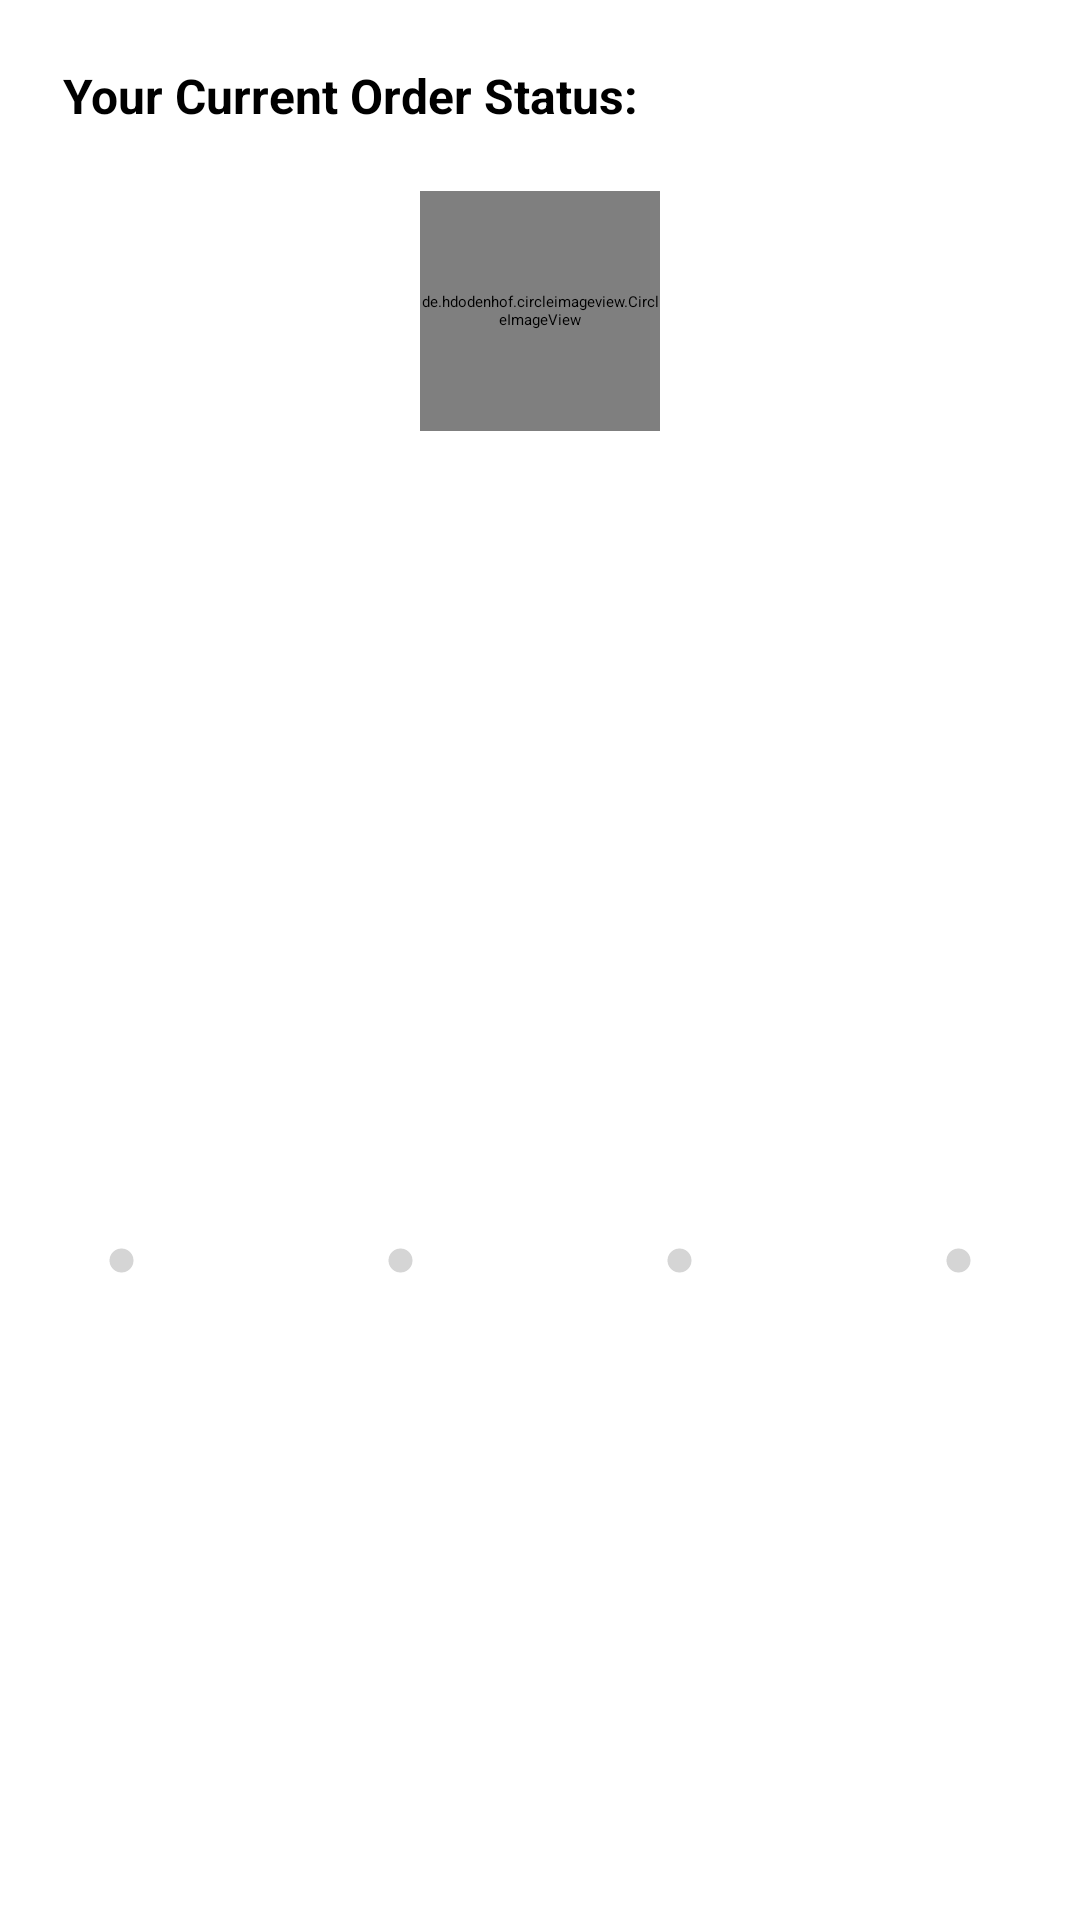

Layout XML and referenced resources for this Android screen:
<!-- AndroidManifest.xml: application theme Theme.Yourcart -->
<!-- res/layout/order_status_layout.xml -->
<?xml version="1.0" encoding="utf-8"?>
<androidx.constraintlayout.widget.ConstraintLayout xmlns:android="http://schemas.android.com/apk/res/android"
    xmlns:app="http://schemas.android.com/apk/res-auto"
    xmlns:tools="http://schemas.android.com/tools"
    android:layout_width="match_parent"
    android:layout_height="wrap_content">

    <TextView
        android:id="@+id/textView8"
        android:layout_width="wrap_content"
        android:layout_height="wrap_content"
        android:layout_marginStart="16dp"
        android:layout_marginTop="16dp"
        android:background="@drawable/slider_background"
        android:elevation="3dp"
        android:padding="5dp"
        android:text="Your Current Order Status:"
        android:textColor="@color/black"
        android:textSize="16sp"
        android:textStyle="bold"
        app:layout_constraintStart_toStartOf="parent"
        app:layout_constraintTop_toTopOf="parent" />

    <de.hdodenhof.circleimageview.CircleImageView
        android:id="@+id/my_account_current_order_product_image"
        android:layout_width="80dp"
        android:layout_height="80dp"
        android:layout_marginStart="16dp"
        android:layout_marginTop="16dp"
        android:layout_marginEnd="16dp"
        android:elevation="3dp"
        android:src="@mipmap/productplaceholder"
        app:civ_border_color="@color/primary"
        app:civ_border_width="5dp"
        app:layout_constraintEnd_toEndOf="parent"
        app:layout_constraintStart_toStartOf="parent"
        app:layout_constraintTop_toBottomOf="@+id/textView8" />

    <TextView
        android:id="@+id/my_account_current_order_status"
        android:layout_width="wrap_content"
        android:layout_height="wrap_content"
        android:layout_marginStart="16dp"
        android:layout_marginTop="16dp"
        android:layout_marginEnd="16dp"
        android:background="@drawable/slider_background"
        android:backgroundTint="@color/primary"
        android:elevation="3dp"
        android:padding="8dp"
        android:text="Out for Delivery"
        android:textColor="@color/white"
        android:textSize="18sp"
        android:textStyle="bold"
        app:layout_constraintEnd_toEndOf="parent"
        app:layout_constraintStart_toStartOf="parent"
        app:layout_constraintTop_toBottomOf="@+id/my_account_current_order_product_image" />

    <LinearLayout
        android:layout_width="0dp"
        android:layout_height="wrap_content"
        android:layout_marginStart="16dp"
        android:layout_marginTop="16dp"
        android:layout_marginEnd="16dp"
        android:layout_marginBottom="16dp"
        android:background="@drawable/slider_background"
        android:elevation="3dp"
        android:orientation="horizontal"
        android:padding="5dp"
        app:layout_constraintBottom_toBottomOf="parent"
        app:layout_constraintEnd_toEndOf="parent"
        app:layout_constraintStart_toStartOf="parent"
        app:layout_constraintTop_toBottomOf="@+id/my_account_current_order_status">

        <ImageView
            android:id="@+id/order_status_ordered_indicator"
            android:layout_width="15dp"
            android:layout_height="15dp"
            android:src="@drawable/selected_dot"
            android:tint="@color/colorGrey"
            android:translationX="12dp" />

        <ProgressBar
            android:id="@+id/ordered_packed_progress_bar"
            style="?android:attr/progressBarStyleHorizontal"
            android:layout_width="wrap_content"
            android:layout_height="wrap_content"
            android:layout_weight="1"
            android:progressBackgroundTint="@color/colorGrey"
            android:progress="0"
            android:progressTint="@color/successGreen"
            android:translationX="8dp" />

        <ImageView
            android:id="@+id/order_status_packed_indicator"
            android:layout_width="15dp"
            android:layout_height="15dp"
            android:src="@drawable/selected_dot"
            android:tint="@color/colorGrey"
            android:translationX="4dp" />

        <ProgressBar
            android:id="@+id/packed_shipped_progress_bar"
            style="?android:attr/progressBarStyleHorizontal"
            android:layout_width="wrap_content"
            android:layout_height="wrap_content"
            android:layout_weight="1"
            android:progressBackgroundTint="@color/colorGrey"
            android:progress="0"
            android:progressTint="@color/successGreen" />

        <ImageView
            android:id="@+id/order_status_shipped_indicator"
            android:layout_width="15dp"
            android:layout_height="15dp"
            android:src="@drawable/selected_dot"
            android:tint="@color/colorGrey"
            android:translationX="-4dp" />

        <ProgressBar
            android:id="@+id/shipped_delivered_progress_bar"
            style="?android:attr/progressBarStyleHorizontal"
            android:layout_width="wrap_content"
            android:layout_height="wrap_content"
            android:layout_weight="1"
            android:progressBackgroundTint="@color/colorGrey"
            android:progress="0"
            android:progressTint="@color/successGreen"
            android:translationX="-8dp" />

        <ImageView
            android:id="@+id/order_status_delivered_indicator"
            android:layout_width="15dp"
            android:layout_height="15dp"
            android:src="@drawable/selected_dot"
            android:tint="@color/colorGrey"
            android:translationX="-12dp" />


    </LinearLayout>

</androidx.constraintlayout.widget.ConstraintLayout>
<!-- resources referenced by this layout -->
<resources>
  <color name="black">#000000</color>
  <color name="colorGrey">#D5D5D5</color>
  <color name="primary">#330066</color>
  <color name="successGreen">#727811</color>
  <color name="white">#FFFFFF</color>
  <!-- drawable selected_dot (drawable) -->
  <?xml version="1.0" encoding="utf-8"?>
  <layer-list xmlns:android="http://schemas.android.com/apk/res/android">
      <item>
          <shape android:shape="ring"
              android:innerRadius="0dp"
              android:thickness="4dp"
              android:useLevel="false">
              <solid android:color="@color/primary"/>
          </shape>
      </item>
  </layer-list>
  <!-- mipmap productplaceholder: png bitmap (mipmap-hdpi, 41396 bytes) -->
  <style name="Theme.Yourcart" parent="Base.Theme.Yourcart" />
  <style name="Base.Theme.Yourcart" parent="Theme.Material3.DayNight.NoActionBar">
          
          
      </style>
</resources>
